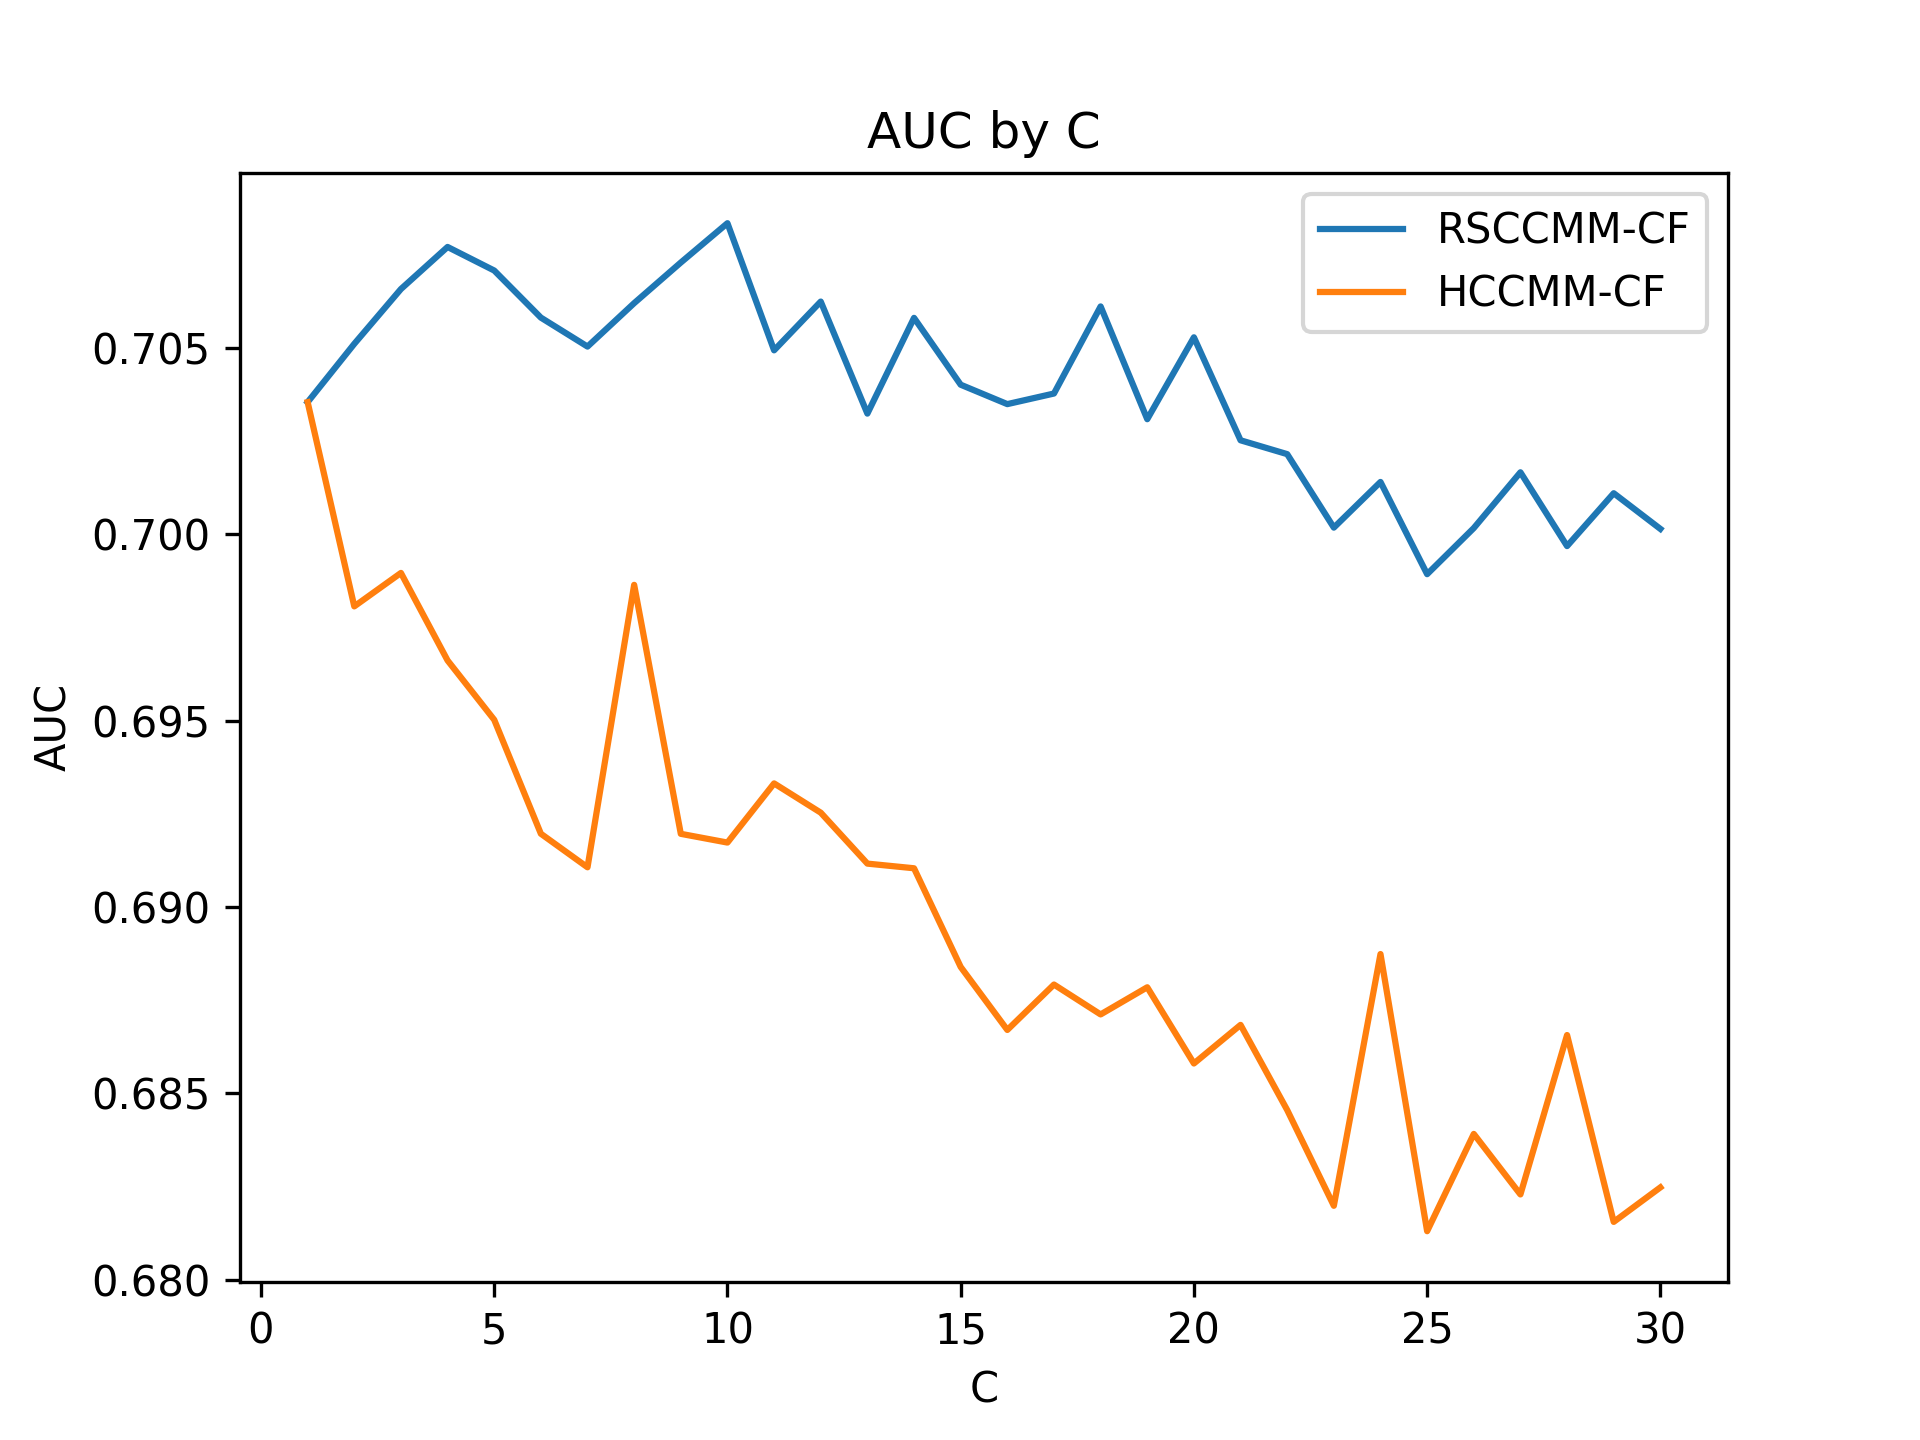

Data behind this chart, as committed beside it:
1, 2, 3, 4, 5, 6, 7, 8, 9, 10, 11, 12, 13, 14, 15, 16, 17, 18, 19, 20, 21, 22, 23, 24
0.7035, 0.7051, 0.7066, 0.7077, 0.7071, 0.7058, 0.705, 0.7062, 0.7073, 0.7083, 0.7049, 0.7062, 0.7032, 0.7058, 0.704, 0.7035, 0.7038, 0.7061, 0.7031, 0.7053, 0.7025, 0.7022, 0.7002, 0.7014
0.7035, 0.6981, 0.699, 0.6966, 0.695, 0.692, 0.6911, 0.6986, 0.692, 0.6917, 0.6933, 0.6925, 0.6912, 0.691, 0.6884, 0.6867, 0.6879, 0.6871, 0.6878, 0.6858, 0.6868, 0.6846, 0.682, 0.6887
